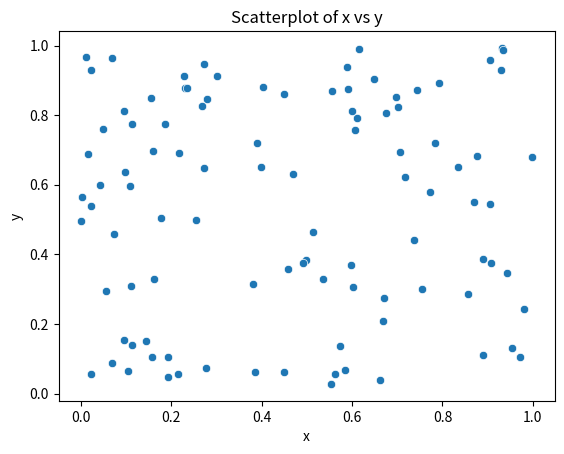
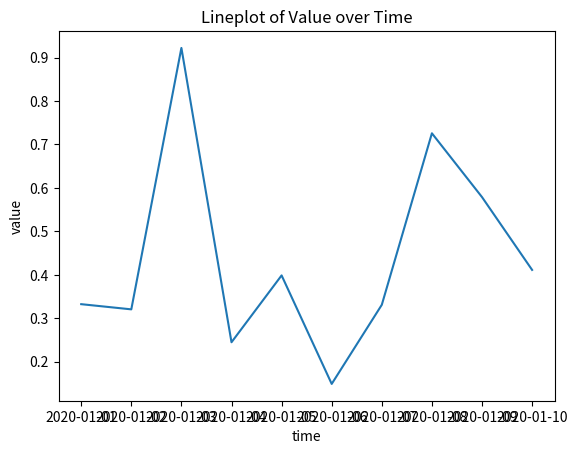
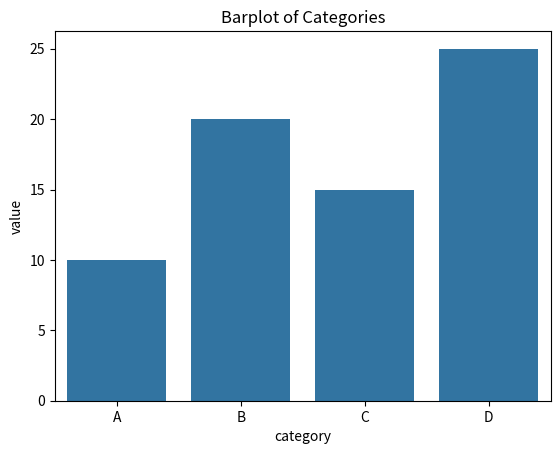
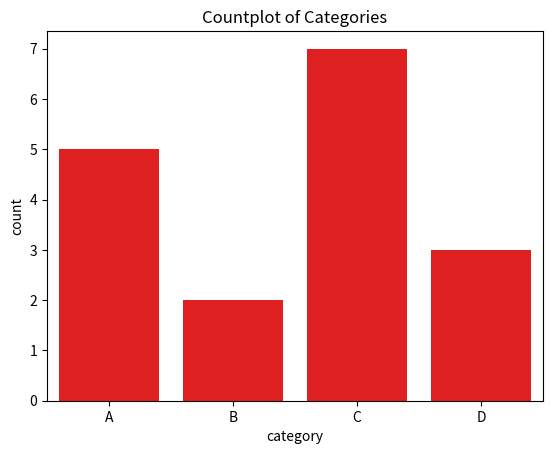
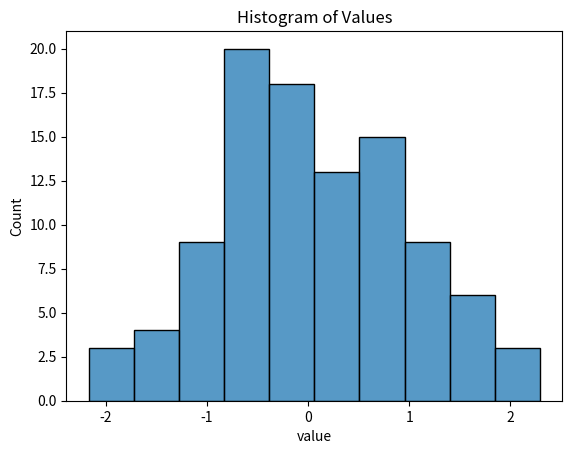
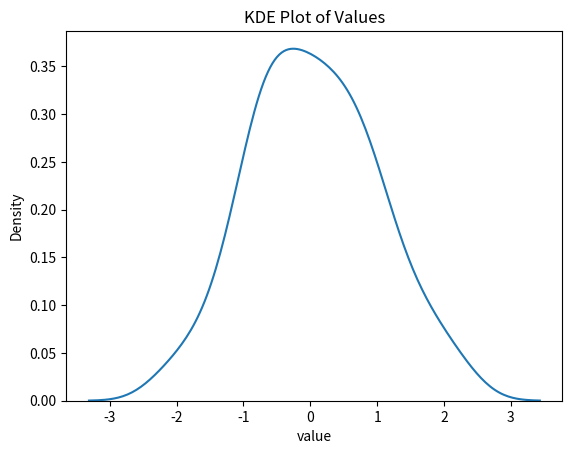

Source code (Python) for these figures, in order:
import seaborn as sns
import matplotlib.pyplot as plt
import pandas as pd
import numpy as np

# Create a sample DataFrame
data = pd.DataFrame({
    'x': np.random.rand(100),
    'y': np.random.rand(100)
})

# Create a scatterplot
sns.scatterplot(x='x', y='y', data=data)
plt.title('Scatterplot of x vs y')
plt.show()


# # Create a sample DataFrame with a time series
data = pd.DataFrame({
    'time': pd.date_range(start='1/1/2020', periods=10),
    'value': np.random.rand(10) #.cumsum()
})

# Create a lineplot
sns.lineplot(x='time', y='value', data=data)
plt.title('Lineplot of Value over Time')
plt.show()


# Create a sample DataFrame
data = pd.DataFrame({
    'category': ['A', 'B', 'C', 'D'],
    'value': [10, 20, 15, 25]
})

# Create a barplot
sns.barplot(x='category', y='value', data=data)
plt.title('Barplot of Categories')
plt.show()


# Create a sample DataFrame
data = pd.DataFrame({
    'category': ['A', 'B', 'A', 'C', 'B', 'A', 'D', 'C', 'C','A', 'D',
                'C', 'C','A', 'D', 'C', 'C']
})

# Create a countplot
sns.countplot(x='category', data=data, legend='auto',color='red')
plt.title('Countplot of Categories')
plt.show()

# Create a sample DataFrame
data = pd.DataFrame({
    'value': np.random.randn(100)
})

# Create a histogram
sns.histplot(data['value'], bins=10)
plt.title('Histogram of Values')
plt.show()

# Create a KDE plot
sns.kdeplot(data['value'])
plt.title('KDE Plot of Values')
plt.show()
